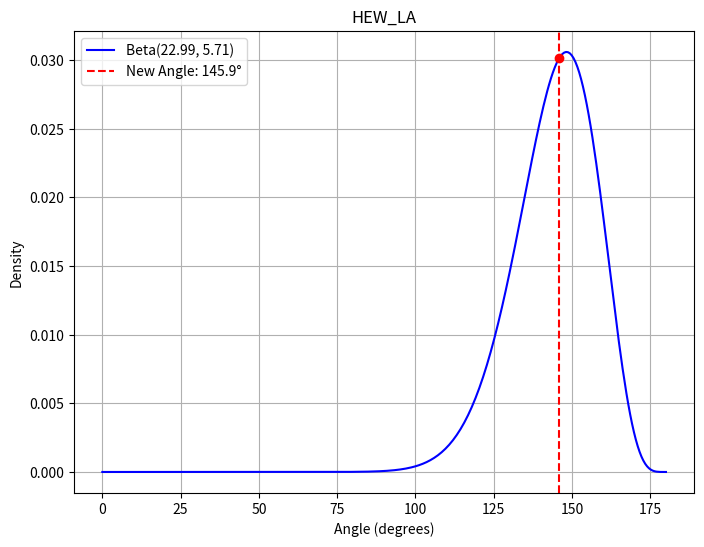
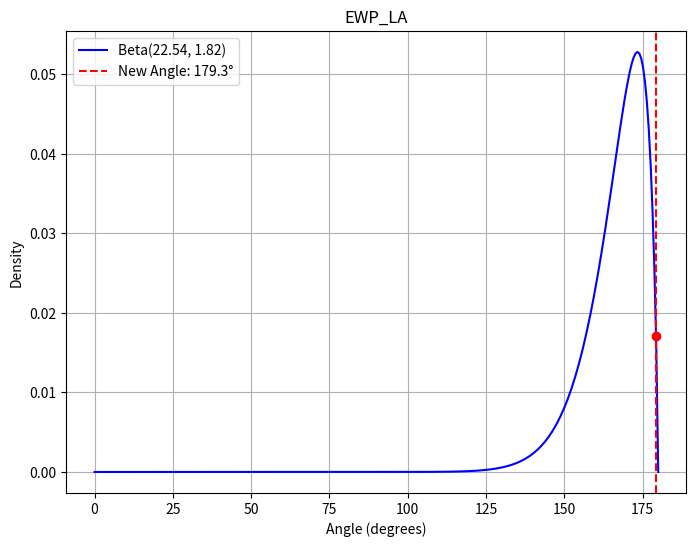

The matplotlib source for these figures, in order:
from scipy.stats import beta
import math
import numpy as np
import matplotlib.pyplot as plt

def plot_beta_with_point(new_angle, params, label="Beta Distribution", save_filename=None):
    """
    Plots the Beta distribution (scaled to [0,180]) for the given parameters and marks
    the new angle value on the plot.
    
    Inputs:
      new_angle: float, the new data point (angle in degrees) to mark.
      params: dict, Beta distribution parameters in the format
              {"mean": mean_val, "std": std_val, "alpha": alpha_val, "beta": beta_val}
      label: string, title/label for the plot.
      save_filename: if provided, the plot will be saved to this file.
    """
    # Generate x-values over the range [0, 180].
    x = np.linspace(0, 180, 300)
    # Compute the Beta PDF scaled to [0,180]:
    y = (1/180.0) * beta.pdf(x/180.0, params["alpha"], params["beta"])
    
    plt.figure(figsize=(8, 6))
    plt.plot(x, y, label=f"Beta({params['alpha']:.2f}, {params['beta']:.2f})", color="blue")
    
    # Mark the new data point:
    # Compute PDF value at new_angle
    new_val = (1/180.0) * beta.pdf(new_angle/180.0, params["alpha"], params["beta"])
    plt.axvline(new_angle, color="red", linestyle="--", label=f"New Angle: {new_angle:.1f}°")
    plt.scatter([new_angle], [new_val], color="red", zorder=5)
    
    plt.xlabel("Angle (degrees)")
    plt.ylabel("Density")
    plt.title(label)
    plt.legend()
    plt.grid(True)
    
    if save_filename:
        plt.savefig(save_filename)
    
    plt.show()

def calculate_angle(vertex, a, b):
    """
    Calculate the angle (in degrees) between three points: a -> vertex -> b.
    
    Inputs:
        a       = point 1 (e.g., hip for hew, shoulder for sew, or elbow for ewp)
        vertex  = point 2 (e.g., shoulder for hew, elbow for sew, or wrist for ewp)
        b       = point 3 (e.g., elbow for hew, wrist for sew, or pinky for ewp)
    
    Output:
        Angle in degrees between a -> vertex -> b.
    """
    AV = (a[0] - vertex[0], a[1] - vertex[1])
    BV = (b[0] - vertex[0], b[1] - vertex[1])
    
    dot_product = AV[0]*BV[0] + AV[1]*BV[1]
    AV_magnitude = math.sqrt(AV[0]**2 + AV[1]**2)
    BV_magnitude = math.sqrt(BV[0]**2 + BV[1]**2)
    
    if AV_magnitude == 0 or BV_magnitude == 0:
        return 0.0
    
    cos_value = max(min(dot_product / (AV_magnitude * BV_magnitude), 1.0), -1.0)
    return math.degrees(math.acos(cos_value))

def get_elbow(data):
    if (data["right_wrist"][0] != None and data["right_elbow"][0] != None):
        arm_length = math.sqrt((data["right_wrist"][0] - data["right_elbow"][0])**2 + (data["right_wrist"][1] - data["right_elbow"][1])**2)
    elif (data["left_wrist"][0] != None and data["left_elbow"][0] != None):
        arm_length = math.sqrt((data["left_wrist"][0] - data["left_elbow"][0])**2 + (data["left_wrist"][1] - data["left_elbow"][1])**2)
    else: 
        print("ERROR: elbow/wrist joints cannot be detected")
        return -1
    
    if (data["left_elbow"] != None) and (data["right_elbow"] != None):
        left_entry = data["left_elbow"]
        right_entry = data["right_elbow"]
        return (abs(((left_entry[1]) - (right_entry[1])) / arm_length))

def compare_front(data, hew_ra_params, hew_la_params, sew_ra_params, sew_la_params, ewa_ra_params, ewp_la_params, elbow_params):
    # hip-elbow-wrist right arm
    if ((data["right_hip"] != None) and (data["right_wrist"] != None) and (data["right_elbow"] != None)):
        angle_hew_ra = calculate_angle(data["right_elbow"], data["right_hip"], data["right_wrist"])
    
    # hip-elbow-wrist left arm
    if ((data["left_hip"] != None) and (data["left_wrist"] != None) and (data["left_elbow"] != None)):
        angle_hew_la = calculate_angle(data["left_elbow"], data["left_hip"], data["left_wrist"])

    # shoulder-elbow-wrist right arm
    if ((data["right_shoulder"] != None) and (data["right_elbow"] != None) and (data["right_wrist"] != None)):
        angle_sew_ra = calculate_angle(data["right_elbow"], data["right_shoulder"], data["right_wrist"])
    
    # shoulder-elbow-wrist left arm
    if ((data["left_shoulder"] != None) and (data["left_elbow"] != None) and (data["left_wrist"] != None)):
        angle_sew_la = calculate_angle(data["left_elbow"], data["left_shoulder"], data["left_wrist"])
    
    # elbow-wrist-average right arm (avg = thumb and pinky)
    if ((data["right_elbow"] != None) and (data["right_wrist"] != None)):
        if (data["right_pinky"] != None and data["right_thumb"] != None):
            x = (data["right_pinky"][0] + data["right_thumb"][0]) / 2
            y = (data["right_pinky"][1] + data["right_thumb"][1]) / 2
            coord = [x, y]
            angle_ewa_ra = calculate_angle(data["right_wrist"], data["right_elbow"], coord)

    # elbow-wrist-pinky left arm
    if ((data["left_elbow"] != None) and (data["left_wrist"] != None) and (data["left_pinky"] != None)):
        angle_ewp_la = calculate_angle(data["left_wrist"], data["left_elbow"], data["left_pinky"])
    
    # hew: Angle at shoulder using points: hip, shoulder, left_elbow.
    score_hew_ra = beta.cdf(angle_hew_ra/180.0, hew_ra_params["alpha"], hew_ra_params["beta"])
    score_hew_la = beta.cdf(angle_hew_la/180.0, hew_la_params["alpha"], hew_la_params["beta"])
    hew_ra_mean = beta.cdf(hew_ra_params["mean"]/180.0, hew_ra_params["alpha"], hew_ra_params["beta"])
    hew_la_mean = beta.cdf(hew_la_params["mean"]/180.0, hew_la_params["alpha"], hew_la_params["beta"])
    if (score_hew_ra > hew_ra_mean):
        score_hew_ra = 1 - score_hew_ra
        score_hew_ra /= (1 - hew_ra_mean)
    else: score_hew_ra /= hew_ra_mean
    if (score_hew_la > hew_la_mean):
        score_hew_la = 1 - score_hew_la
        score_hew_la /= (1 - hew_la_mean)
    else: score_hew_la /= hew_la_mean

    score_hew_ra *= 100
    score_hew_la *= 100

    temp_hewla = beta.pdf(angle_hew_la/180.0, hew_la_params["alpha"], hew_la_params["beta"])
    temp_hewla_mean = beta.pdf(hew_la_params["mean"]/180.0, hew_la_params["alpha"], hew_la_params["beta"])
    print("hew cdf val: ", score_hew_la)
    print("hew pdf val: ", temp_hewla/temp_hewla_mean)

    pdf_hew_la_new = beta.pdf(angle_hew_la/180.0, hew_la_params["alpha"], hew_la_params["beta"])
    pdf_hew_la_mean = beta.pdf(hew_la_params["mean"]/180.0, hew_la_params["alpha"], hew_la_params["beta"])
    score_hew = (pdf_hew_la_new / pdf_hew_la_mean) * 100 if pdf_hew_la_mean != 0 else 0
    score_hew = max(0, min(100, score_hew))
    print("hew score pdf/pdf: ", score_hew)

    # print("cdf hew ra: ", score_hew_ra)
    # print("cdf hew la: ", score_hew_la)
    
    # sew: Angle at left_elbow using points: shoulder, left_elbow, wrist.
    score_sew_ra = beta.cdf(angle_sew_ra/180.0, sew_ra_params["alpha"], sew_ra_params["beta"])
    score_sew_la = beta.cdf(angle_sew_la/180.0, sew_la_params["alpha"], sew_la_params["beta"])
    sew_ra_mean = beta.cdf(sew_ra_params["mean"]/180.0, sew_ra_params["alpha"], sew_ra_params["beta"])
    sew_la_mean = beta.cdf(sew_la_params["mean"]/180.0, sew_la_params["alpha"], sew_la_params["beta"])
    if (score_sew_ra > sew_ra_mean):
        score_sew_ra = 1 - score_sew_ra
        score_sew_ra /= (1 - sew_ra_mean)
    else: score_sew_ra /= sew_ra_mean
    if (score_sew_la > sew_la_mean):
        score_sew_la = 1 - score_sew_la
        score_sew_la /= (1 - sew_la_mean)
    else: score_sew_la /= sew_la_mean

    score_sew_ra *= 100
    score_sew_la *= 100
    
    # ewa: Angle at wrist using points: right elbow, wrist, average between thumb and pinky
    score_ewa_ra = beta.cdf(angle_ewa_ra/180.0, ewa_ra_params["alpha"], ewa_ra_params["beta"])
    ewa_ra_mean = beta.cdf(ewa_ra_params["mean"]/180.0, ewa_ra_params["alpha"], ewa_ra_params["beta"])
    if (score_ewa_ra > ewa_ra_mean):
        score_ewa_ra = 1 - score_ewa_ra
        score_ewa_ra /= (1 - ewa_ra_mean)
    else: score_ewa_ra /= ewa_ra_mean

    score_ewa_ra *= 100

    # ewp: Angle at wrist using points: left_elbow, wrist, pinky.
    score_ewp_la = beta.cdf(angle_ewp_la/180.0, ewp_la_params["alpha"], ewp_la_params["beta"])

    print("cdf val ewp: ", score_ewp_la)

    ewp_la_mean = beta.cdf(ewp_la_params["mean"]/180.0, ewp_la_params["alpha"], ewp_la_params["beta"])
    if (score_ewp_la > ewp_la_mean):
        score_ewp_la = 1 - score_ewp_la
        score_ewp_la /= (1 - ewp_la_mean)
    else: score_ewp_la /= ewp_la_mean
    score_ewp_la *= 100

    temp_ewp = beta.pdf(angle_ewp_la/180.0, ewp_la_params["alpha"], ewp_la_params["beta"])
    temp_ewp_mean = beta.pdf(ewp_la_params["mean"]/180.0, ewp_la_params["alpha"], ewp_la_params["beta"])
    print("pdf val: ", temp_ewp/temp_ewp_mean)

    pdf_ewp_la_new = beta.pdf(angle_ewp_la/180.0, ewp_la_params["alpha"], ewp_la_params["beta"])
    pdf_ewp_la_mean = beta.pdf(ewp_la_params["mean"]/180.0, ewp_la_params["alpha"], ewp_la_params["beta"])
    print("pdf / pdf: ", (pdf_ewp_la_new / pdf_ewp_la_mean))
    score_ewp = (pdf_ewp_la_new / pdf_ewp_la_mean) * 100
    score_ewp = min(100, score_ewp)
    print("ewp score pdf/pdf: ", score_ewp)

    # ec: Use the calculate_elbow function.
    ec_value = get_elbow(data)

    # For ec, values are already in [0,1], so no scaling is needed.
    pdf_ec_new = beta.pdf(ec_value, elbow_params["alpha"], elbow_params["beta"])
    pdf_ec_mean = beta.pdf(elbow_params["mean"], elbow_params["alpha"], elbow_params["beta"])
    score_ec = (pdf_ec_new / pdf_ec_mean) * 100 if pdf_ec_mean != 0 else 0
    score_ec = max(0, min(100, score_ec))

    score_elbow = beta.cdf(ec_value, elbow_params["alpha"], elbow_params["beta"])
    elbow_mean = beta.cdf(elbow_params["mean"], elbow_params["alpha"], elbow_params["beta"])
    if (score_elbow > elbow_mean):
        score_elbow = 1 - score_elbow
        score_elbow /= (1 - elbow_mean)
    else: score_elbow /= elbow_mean

    score_elbow *= 100

    
    # plot_beta_with_point(angle_hew_ra, hew_ra_params, label="HEW_RA")
    plot_beta_with_point(angle_hew_la, hew_la_params, label="HEW_LA")
    # plot_beta_with_point(angle_sew_ra, sew_ra_params, label="SEW_RA")
    # plot_beta_with_point(angle_sew_la, sew_la_params, label="SEW_LA")
    # plot_beta_with_point(angle_ewa_ra, ewa_ra_params, label="EWA_RA")
    plot_beta_with_point(angle_ewp_la, ewp_la_params, label="EWP_LA")

    return {
        "hew_ra_score": score_hew_ra,
        "hew_la_score": score_hew_la,
        "sew_ra_score": score_sew_ra,
        "sew_la_score": score_sew_la,
        "ewa_ra_score": score_ewa_ra,
        "ewp_la_score": score_ewp_la,
        "ec_score": score_ec
    }

def get_klay_data():
    return {'left_shoulder': [654, 518], 'right_shoulder': [373, 476], 'left_elbow': [750, 323], 'right_elbow': [431, 291], 'left_wrist': [685, 584], 'right_wrist': [544, 570], 'left_hip': [651, 53], 'right_hip': [446, 51], 'left_pinky': [668, 656], 'right_pinky': [562, 633], 'left_thumb': [660, 641], 'right_thumb': [549, 624], 'ball': None, 'Side': 'FRONT', 'frame': 18}

def get_params():
    hew_ra_params = {'mean': 162.06345930992, 'std': 8.983861762318169, 'alpha': 31.526908690697145, 'beta': 3.4892731709603337}
    hew_la_params = {'mean': 144.18126862048007, 'std': 13.186107496883794, 'alpha': 22.99051113208135, 'beta': 5.711497411536249}
    sew_ra_params = {'mean': 19.874661879647583, 'std': 15.92261829791954, 'alpha': 1.2755687885743299, 'beta': 10.276948850908182}
    sew_la_params = {'mean': 58.79235581117809, 'std': 20.26033632177462, 'alpha': 5.343674404890301, 'beta': 11.016639442192812}
    ewa_ra_params = {'mean': 171.2429226074844, 'std': 2.700463421634448, 'alpha': 194.67860198702382, 'beta': 9.955538940285523}
    ewp_la_params = {'mean': 166.53889329592488, 'std': 9.400764569916712, 'alpha': 22.544792995353788, 'beta': 1.8222642058302212}
    elbow_params = {'mean': 0.1860944586520072, 'std': 0.07193177550894218, 'alpha': 5.261431738885052, 'beta': 23.011477497621666}

    return hew_ra_params, hew_la_params, sew_ra_params, sew_la_params, ewa_ra_params, ewp_la_params, elbow_params
def main():
    # Compute similarity scores for front view.
    new_front_data = get_klay_data()
    hew_ra_params, hew_la_params, sew_ra_params, sew_la_params, ewa_ra_params, ewp_la_params, elbow_params = get_params()
    front_scores = compare_front(new_front_data, hew_ra_params, hew_la_params, sew_ra_params, sew_la_params, ewa_ra_params, ewp_la_params, elbow_params)
    
    print("Front view similarity scores:")
    print(front_scores)

if __name__ == "__main__":
    main()
